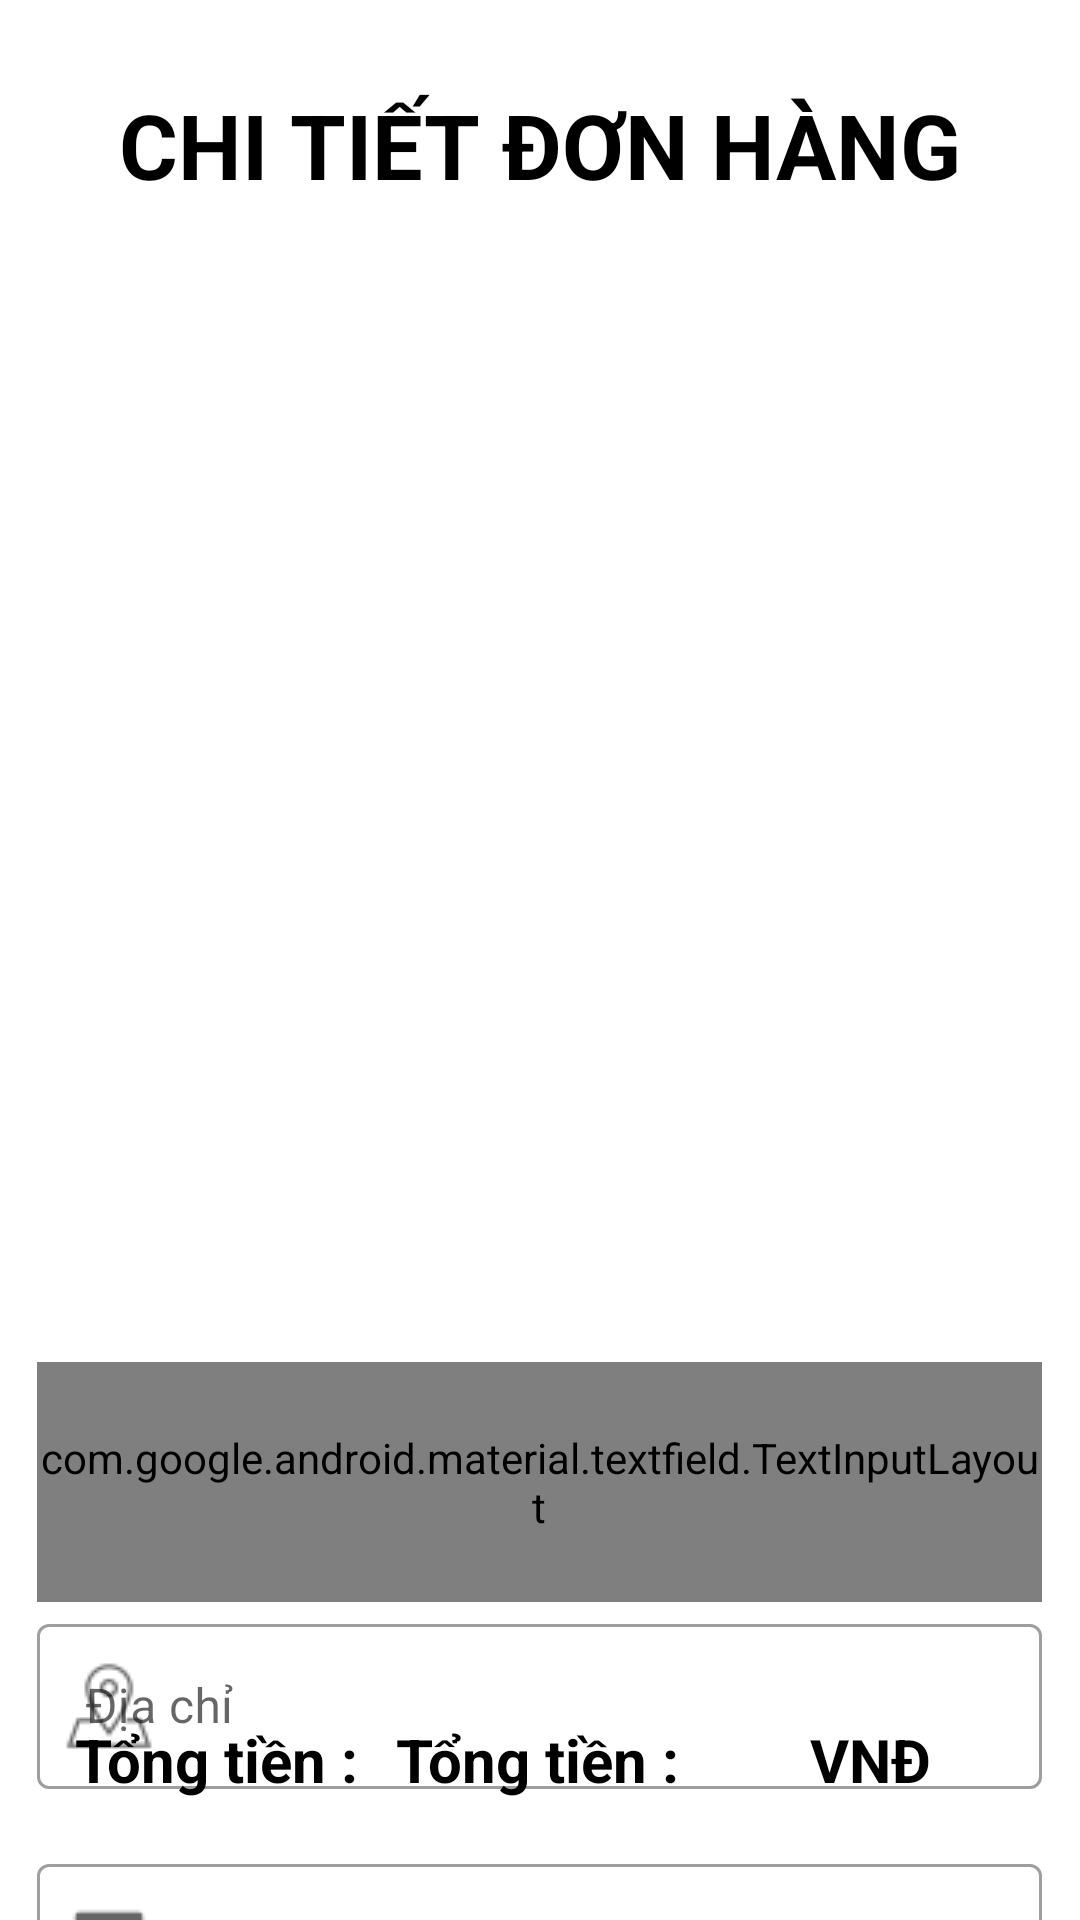

This screen was rendered from an Android layout file. Write that file and the resources it references.
<!-- AndroidManifest.xml: application theme Theme.Microchip -->
<!-- res/layout/activity_view_order_detail.xml -->
<?xml version="1.0" encoding="utf-8"?>
<RelativeLayout xmlns:android="http://schemas.android.com/apk/res/android"
    xmlns:tools="http://schemas.android.com/tools"
    android:layout_width="match_parent"
    android:layout_height="match_parent"
    xmlns:app="http://schemas.android.com/apk/res-auto"
    tools:context=".activity.product.ProductActivity">

    <TextView
        android:id="@+id/title"
        android:layout_width="wrap_content"
        android:layout_height="wrap_content"
        android:layout_alignParentTop="true"
        android:layout_centerHorizontal="true"
        android:layout_marginTop="28dp"
        android:textColor="@color/Black"
        android:text="CHI TIẾT ĐƠN HÀNG"
        android:textSize="30dp"
        android:textStyle="bold" />

    <androidx.recyclerview.widget.RecyclerView
        android:id="@+id/rcv_order_detail"
        android:layout_width="391dp"
        android:layout_height="329dp"
        android:layout_marginStart="10dp"
        android:layout_marginTop="100dp"
        android:layout_marginEnd="10dp" />

    <TextView
        android:id="@+id/tv_total"
        android:layout_width="wrap_content"
        android:layout_height="wrap_content"
        android:layout_alignParentStart="true"
        android:layout_alignParentBottom="true"
        android:layout_centerHorizontal="true"
        android:layout_marginStart="132dp"
        android:layout_marginBottom="40dp"
        android:text="Tổng tiền : "
        android:textColor="@color/Black"
        android:textSize="20dp"
        android:textStyle="bold" />

    <TextView
        android:id="@+id/tv_tota"
        android:layout_width="wrap_content"
        android:layout_height="wrap_content"
        android:layout_alignParentStart="true"
        android:layout_alignParentBottom="true"
        android:layout_centerHorizontal="true"
        android:layout_marginStart="25dp"
        android:layout_marginBottom="40dp"
        android:text="Tổng tiền : "
        android:textColor="@color/Black"
        android:textSize="20dp"
        android:textStyle="bold" />
    <TextView
        android:id="@+id/tv_tot"
        android:layout_width="wrap_content"
        android:layout_height="wrap_content"
        android:layout_alignParentStart="true"
        android:layout_alignParentBottom="true"
        android:layout_centerHorizontal="true"
        android:layout_marginStart="270dp"
        android:layout_marginBottom="40dp"
        android:text="VNĐ"
        android:textColor="@color/Black"
        android:textSize="20dp"
        android:textStyle="bold" />

    <com.google.android.material.textfield.TextInputLayout
        android:id="@+id/textInputLayoutCustomerName"
        style="@style/Widget.MaterialComponents.TextInputLayout.OutlinedBox"
        android:layout_width="match_parent"
        android:layout_height="80dp"
        android:layout_below="@+id/rcv_order_detail"
        android:layout_centerHorizontal="true"
        android:layout_marginStart="0dp"
        android:layout_marginTop="25dp"
        android:layout_marginEnd="25dp"
        android:hint="Tên họ khách hàng"
        app:helperTextTextColor="@color/Red"
        app:layout_constraintEnd_toEndOf="parent"
        app:layout_constraintHorizontal_bias="1.0"
        app:layout_constraintStart_toStartOf="parent"
        app:startIconDrawable="@drawable/icon_user">

        <com.google.android.material.textfield.TextInputEditText
            android:id="@+id/input_customer_name"
            android:layout_width="match_parent"
            android:layout_height="55dp"/>

    </com.google.android.material.textfield.TextInputLayout>

    <com.google.android.material.textfield.TextInputLayout
        android:id="@+id/textInputLayoutAddress"
        style="@style/Widget.MaterialComponents.TextInputLayout.OutlinedBox"
        android:layout_width="match_parent"
        android:layout_height="80dp"
        android:layout_below="@+id/rcv_order_detail"
        android:layout_centerHorizontal="true"
        android:layout_marginStart="0dp"
        android:layout_marginTop="107dp"
        android:layout_marginEnd="25dp"
        android:hint="Địa chỉ"
        app:helperTextTextColor="@color/Red"
        app:layout_constraintEnd_toEndOf="parent"
        app:layout_constraintHorizontal_bias="1.0"
        app:layout_constraintStart_toStartOf="parent"
        app:startIconDrawable="@drawable/ic_address">

        <com.google.android.material.textfield.TextInputEditText
            android:id="@+id/input_address"
            android:layout_width="match_parent"
            android:layout_height="55dp" />

    </com.google.android.material.textfield.TextInputLayout>

    <com.google.android.material.textfield.TextInputLayout
        android:id="@+id/textInputLayoutNote"
        style="@style/Widget.MaterialComponents.TextInputLayout.OutlinedBox"
        android:layout_width="match_parent"
        android:layout_height="80dp"
        android:layout_below="@+id/rcv_order_detail"
        android:layout_centerHorizontal="true"
        android:layout_marginStart="0dp"
        android:layout_marginTop="187dp"
        android:layout_marginEnd="25dp"
        android:hint="Ghi chú"
        app:helperTextTextColor="@color/Red"
        app:layout_constraintEnd_toEndOf="parent"
        app:layout_constraintHorizontal_bias="1.0"
        app:layout_constraintStart_toStartOf="parent"
        app:startIconDrawable="@drawable/ic_note">

        <com.google.android.material.textfield.TextInputEditText
            android:id="@+id/input_note"
            android:layout_width="match_parent"
            android:layout_height="55dp" />

    </com.google.android.material.textfield.TextInputLayout>

    <com.google.android.material.textfield.TextInputLayout
        android:id="@+id/textInputLayoutCreated_at"
        style="@style/Widget.MaterialComponents.TextInputLayout.OutlinedBox"
        android:layout_width="match_parent"
        android:layout_height="80dp"
        android:layout_below="@+id/rcv_order_detail"
        android:layout_centerHorizontal="true"
        android:layout_marginStart="0dp"
        android:layout_marginTop="265dp"
        android:layout_marginEnd="25dp"
        android:hint="Ngày đặt"
        app:helperTextTextColor="@color/Red"
        app:layout_constraintEnd_toEndOf="parent"
        app:layout_constraintHorizontal_bias="1.0"
        app:layout_constraintStart_toStartOf="parent"
        app:startIconDrawable="@drawable/ic_date">

        <com.google.android.material.textfield.TextInputEditText
            android:id="@+id/input_created_at"
            android:layout_width="match_parent"
            android:layout_height="55dp" />

    </com.google.android.material.textfield.TextInputLayout>


</RelativeLayout>
<!-- resources referenced by this layout -->
<resources>
  <color name="Black">#000000</color>
  <color name="Red">#FF0000</color>
  <!-- drawable ic_address: png bitmap (drawable, 598 bytes) -->
  <!-- drawable ic_note: png bitmap (drawable, 529 bytes) -->
  <!-- drawable icon_user (drawable) -->
  <?xml version="1.0" encoding="utf-8"?>
  <layer-list xmlns:android="http://schemas.android.com/apk/res/android">
      <item>
          <bitmap
              android:src="@drawable/user"
              android:width="24dp"
              android:height="24dp"
              android:gravity="center"/>
      </item>
  </layer-list>
  <style name="Theme.Microchip" parent="Base.Theme.Microchip" />
  <style name="Base.Theme.Microchip" parent="Theme.MaterialComponents.DayNight.NoActionBar">
          
          
      </style>
</resources>
